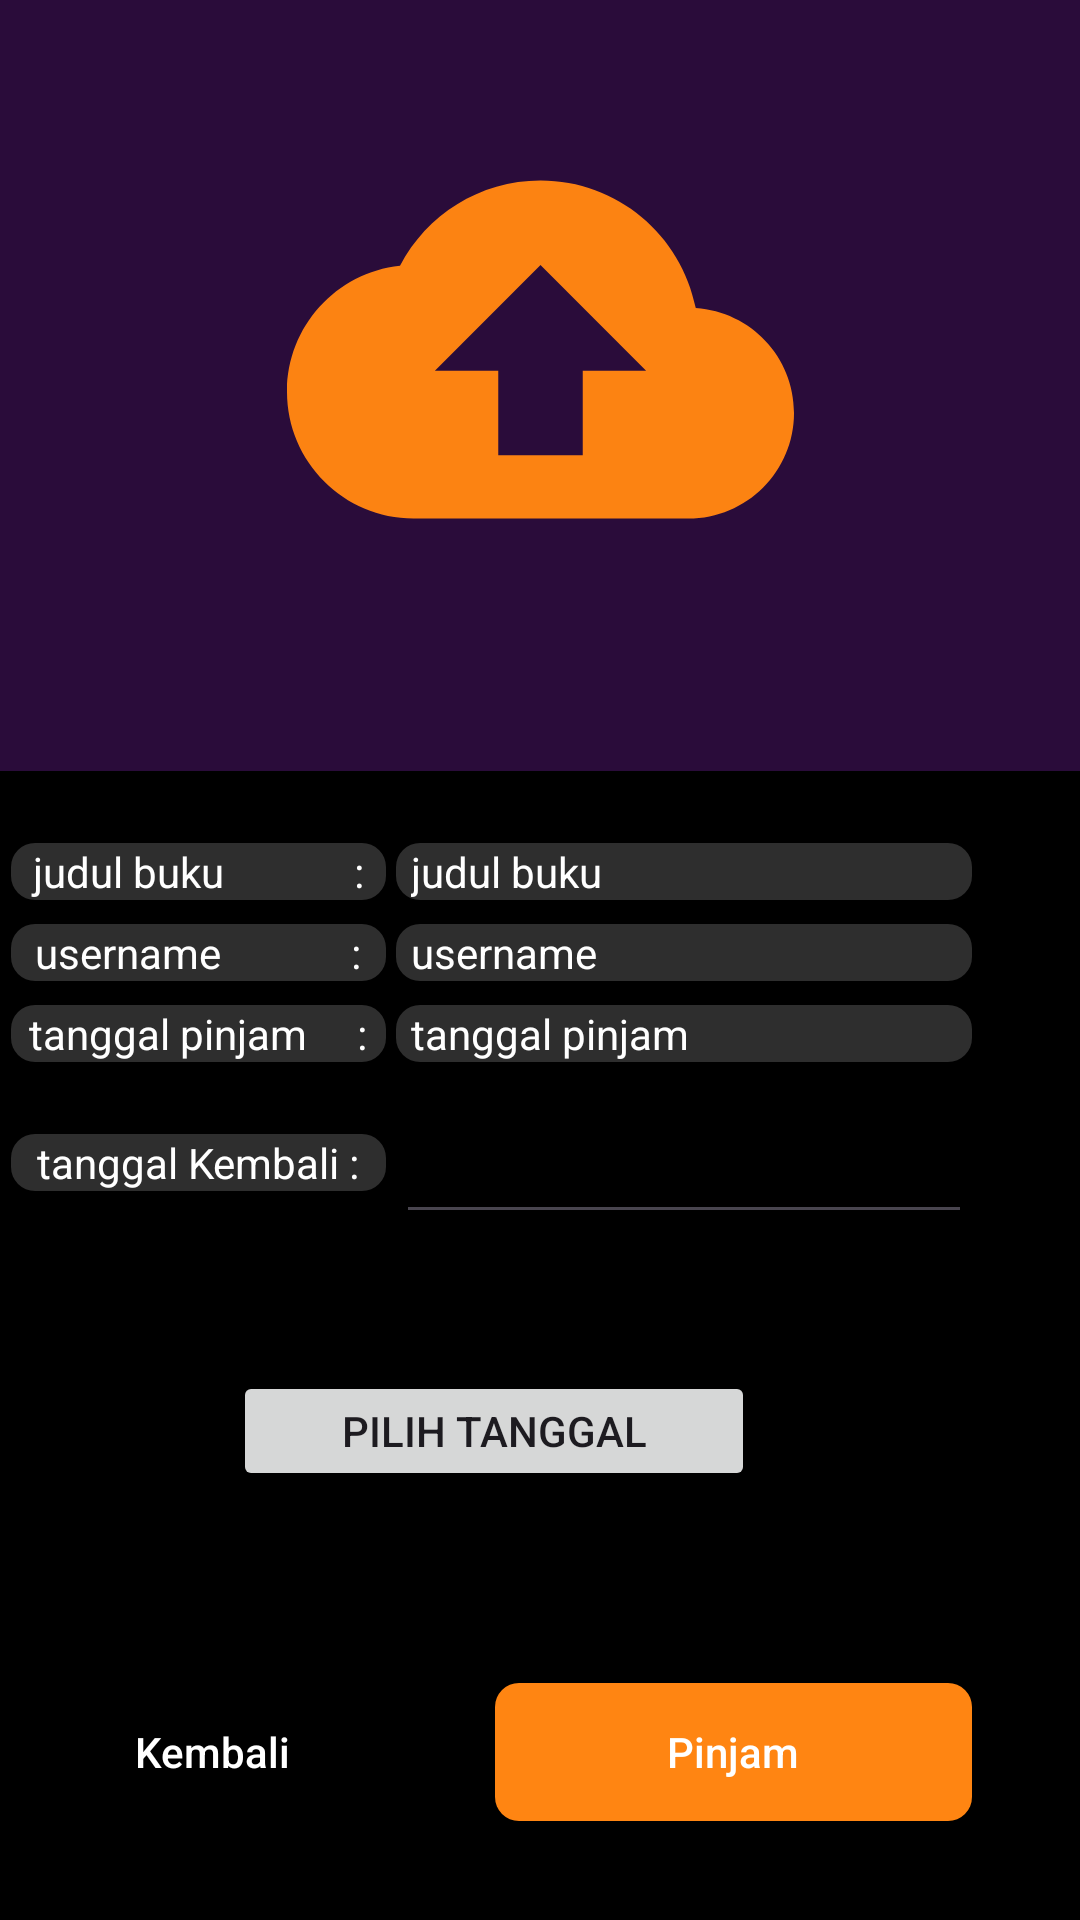

Produce the Android XML layout that renders to this screen, including the resource entries it uses.
<!-- AndroidManifest.xml: application theme Theme.ProjectUas_Perpus -->
<!-- res/layout/formbooking.xml -->
<?xml version="1.0" encoding="utf-8"?>
<androidx.constraintlayout.widget.ConstraintLayout xmlns:android="http://schemas.android.com/apk/res/android"
    xmlns:app="http://schemas.android.com/apk/res-auto"
    xmlns:tools="http://schemas.android.com/tools"
    android:layout_width="match_parent"
    android:layout_height="match_parent"
    android:orientation="vertical"
    android:background="@color/purple"
    tools:context=".MainActivity">


    <ImageView
        android:id="@+id/foto_bukubooking"
        android:layout_width="169dp"
        android:layout_height="169dp"
        android:layout_marginTop="32dp"
        android:src="@drawable/upload"
        app:layout_constraintEnd_toEndOf="parent"
        app:layout_constraintStart_toStartOf="parent"
        app:layout_constraintTop_toTopOf="parent"
        tools:ignore="ImageContrastCheck" />

    <ImageView
        android:id="@+id/background_login"
        android:layout_width="413dp"
        android:layout_height="413dp"
        android:layout_marginTop="56dp"
        app:layout_constraintStart_toStartOf="parent"
        app:layout_constraintEnd_toEndOf="parent"
        app:layout_constraintTop_toBottomOf="@+id/foto_bukubooking"
        app:srcCompat="@drawable/kotakitem" />

    <TextView
        android:id="@+id/judul_bukubooking"
        android:layout_width="125dp"
        android:layout_height="wrap_content"
        android:layout_marginTop="24dp"
        android:background="@drawable/customedittext"
        android:gravity="center"
        android:text="judul buku             :"
        android:textColor="@color/white"
        android:textSize="14dp"
        app:layout_constraintEnd_toStartOf="@+id/judul_bukubooking2"
        app:layout_constraintStart_toStartOf="parent"
        app:layout_constraintTop_toTopOf="@id/background_login" />

    <TextView
        android:id="@+id/judul_bukubooking2"
        android:layout_width="192dp"
        android:layout_height="wrap_content"
        android:layout_marginTop="24dp"
        android:layout_marginEnd="36dp"
        android:paddingStart="5dp"
        android:background="@drawable/customedittext"
        android:text="judul buku"
        android:textColor="@color/white"
        android:textSize="14dp"
        app:layout_constraintEnd_toEndOf="parent"
        app:layout_constraintTop_toTopOf="@id/background_login" />

    <TextView
        android:id="@+id/username_booking"
        android:layout_width="125dp"
        android:layout_height="wrap_content"
        android:layout_marginTop="8dp"
        android:background="@drawable/customedittext"
        android:gravity="center"
        android:text="username             :"
        android:textColor="@color/white"
        android:textSize="14dp"
        app:layout_constraintEnd_toStartOf="@+id/username_booking2"
        app:layout_constraintStart_toStartOf="parent"
        app:layout_constraintTop_toBottomOf="@id/judul_bukubooking" />

    <TextView
        android:id="@+id/username_booking2"
        android:layout_width="192dp"
        android:layout_height="wrap_content"
        android:layout_marginTop="8dp"
        android:layout_marginEnd="36dp"
        android:background="@drawable/customedittext"
        android:paddingStart="5dp"
        android:text="username"
        android:textColor="@color/white"
        android:textSize="14dp"
        app:layout_constraintEnd_toEndOf="parent"
        app:layout_constraintTop_toBottomOf="@id/judul_bukubooking2" />

    <TextView
        android:id="@+id/tglbooking"
        android:layout_width="125dp"
        android:layout_height="wrap_content"
        android:layout_marginTop="8dp"
        android:background="@drawable/customedittext"
        android:gravity="center"
        android:text="tanggal pinjam     :"
        android:textColor="@color/white"
        android:textSize="14dp"
        app:layout_constraintEnd_toStartOf="@+id/tglbooking2"
        app:layout_constraintStart_toStartOf="parent"
        app:layout_constraintTop_toBottomOf="@id/username_booking" />

    <TextView
        android:id="@+id/tglbooking2"
        android:layout_width="192dp"
        android:layout_height="wrap_content"
        android:layout_marginTop="8dp"
        android:layout_marginEnd="36dp"
        android:paddingStart="5dp"
        android:background="@drawable/customedittext"
        android:text="tanggal pinjam"
        android:textColor="@color/white"
        android:textSize="14dp"
        app:layout_constraintEnd_toEndOf="parent"
        app:layout_constraintTop_toBottomOf="@id/username_booking2" />

    <TextView
        android:id="@+id/tglkembali"
        android:layout_width="125dp"
        android:layout_height="wrap_content"
        android:layout_marginTop="24dp"
        android:background="@drawable/customedittext"
        android:gravity="center"
        android:text="tanggal Kembali :"
        android:textColor="@color/white"
        android:textSize="14dp"
        app:layout_constraintEnd_toStartOf="@+id/editTextDate"
        app:layout_constraintStart_toStartOf="parent"
        app:layout_constraintTop_toBottomOf="@id/tglbooking" />

    <EditText
        android:id="@+id/editTextDate"
        android:layout_width="192dp"
        android:layout_height="wrap_content"
        android:layout_marginTop="16dp"
        android:layout_marginEnd="36dp"
        android:ems="10"
        android:inputType="date"
        android:textColor="@color/white"
        app:layout_constraintEnd_toEndOf="parent"
        app:layout_constraintTop_toBottomOf="@id/tglbooking2" />

    <Button
        android:id="@+id/btntglkembali"
        android:layout_width="174dp"
        android:layout_height="40dp"
        android:layout_marginTop="60dp"
        android:text="Pilih Tanggal"
        android:textColorHint="@color/white"
        app:layout_constraintEnd_toEndOf="@+id/editTextDate"
        app:layout_constraintHorizontal_bias="0.505"
        app:layout_constraintStart_toStartOf="@+id/tglkembali"
        app:layout_constraintTop_toBottomOf="@+id/tglkembali" />

    <androidx.appcompat.widget.AppCompatButton
        android:id="@+id/btnkembaliBooking"
        android:layout_width="159dp"
        android:layout_height="46dp"
        android:layout_marginTop="64dp"
        android:layout_marginEnd="20dp"
        android:background="@drawable/custom_cancel_btn"
        android:hint="Kembali"
        android:textColorHint="@color/white"
        app:layout_constraintEnd_toStartOf="@+id/btnpinjam"
        app:layout_constraintHorizontal_bias="0.648"
        app:layout_constraintStart_toStartOf="parent"
        app:layout_constraintTop_toBottomOf="@+id/btntglkembali" />

    <androidx.appcompat.widget.AppCompatButton
        android:id="@+id/btnpinjam"
        android:layout_width="159dp"
        android:layout_height="46dp"
        android:layout_marginTop="64dp"
        android:layout_marginEnd="36dp"
        android:background="@drawable/custom_btn"
        android:hint="Pinjam"
        android:textColorHint="@color/white"
        app:layout_constraintEnd_toEndOf="parent"
        app:layout_constraintTop_toBottomOf="@+id/btntglkembali" />


</androidx.constraintlayout.widget.ConstraintLayout>
<!-- resources referenced by this layout -->
<resources>
  <color name="purple">#2A0C3A</color>
  <color name="white">#FFFFFFFF</color>
  <!-- drawable custom_btn (drawable) -->
  <?xml version="1.0" encoding="utf-8"?>
  <shape android:shape="rectangle" xmlns:android="http://schemas.android.com/apk/res/android">
      <corners android:radius="8dp" />
      <solid android:color="@color/orange" />
  </shape>
  <!-- drawable customedittext (drawable) -->
  <?xml version="1.0" encoding="utf-8"?>
  <shape android:shape="rectangle" xmlns:android="http://schemas.android.com/apk/res/android">
      <corners android:radius="8dp" />
      <solid android:color="@color/lightblack" />
  </shape>
  <!-- drawable kotakitem (drawable) -->
  <vector xmlns:android="http://schemas.android.com/apk/res/android"
      android:width="1000dp"
      android:height="1000dp"
      android:viewportWidth="509"
      android:viewportHeight="424">
    <path
        android:pathData="M0,212l0,212 254.5,-0 254.5,-0 0,-212 0,-212 -254.5,-0 -254.5,-0 0,212z"
        android:fillColor="#000000"
        android:strokeColor="#00000000"/>
  </vector>
  <!-- drawable upload (drawable) -->
  <vector android:height="24dp" android:tint="#FC8312"
      android:viewportHeight="24" android:viewportWidth="24"
      android:width="24dp" xmlns:android="http://schemas.android.com/apk/res/android">
      <path android:fillColor="@android:color/white" android:pathData="M19.35,10.04C18.67,6.59 15.64,4 12,4 9.11,4 6.6,5.64 5.35,8.04 2.34,8.36 0,10.91 0,14c0,3.31 2.69,6 6,6h13c2.76,0 5,-2.24 5,-5 0,-2.64 -2.05,-4.78 -4.65,-4.96zM14,13v4h-4v-4H7l5,-5 5,5h-3z"/>
  </vector>
  <style name="Theme.ProjectUas_Perpus" parent="Base.Theme.ProjectUas_Perpus" />
  <color name="orange">#FF8512</color>
  <color name="lightblack">#2E2E2E</color>
  <style name="Base.Theme.ProjectUas_Perpus" parent="Theme.Material3.DayNight.NoActionBar">
          
          
      </style>
</resources>
